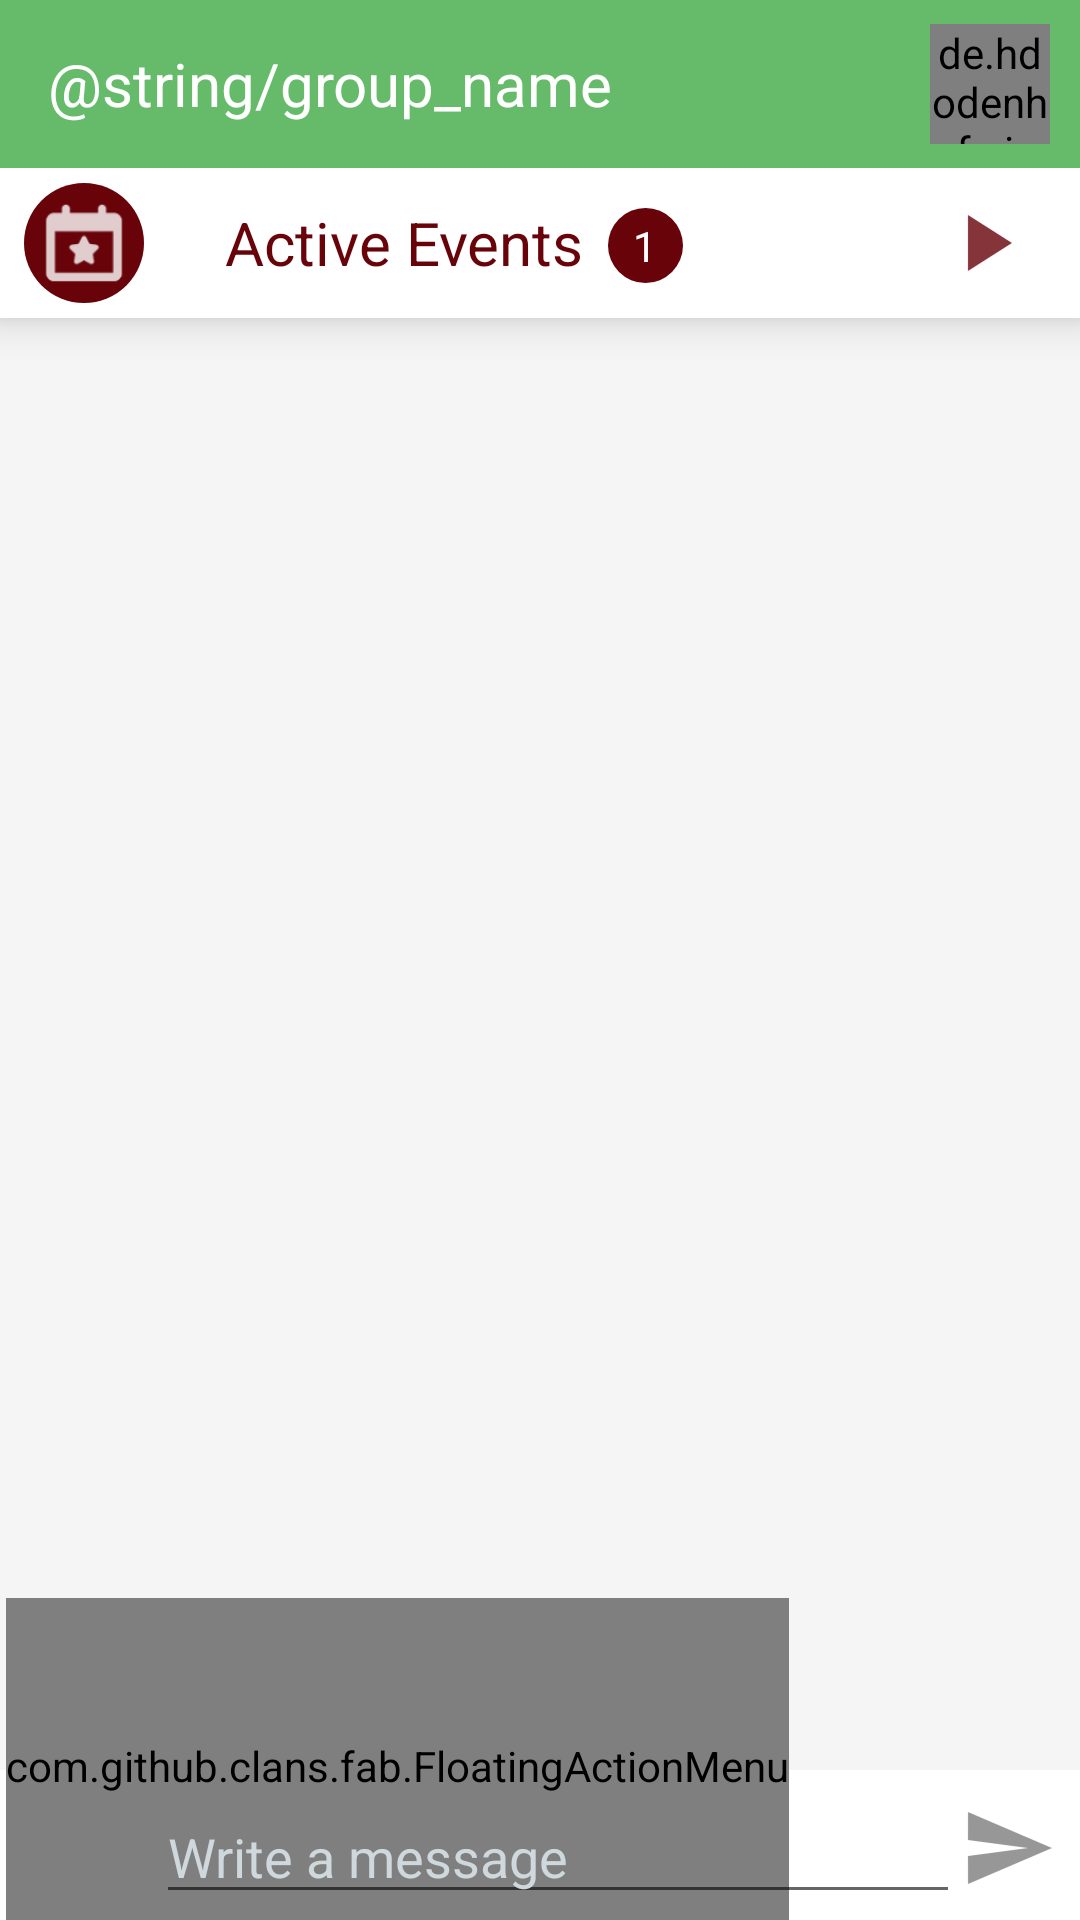

The Android layout XML behind this screen, and the referenced resources:
<!-- AndroidManifest.xml: application theme AppTheme -->
<!-- res/layout/chatroom_main.xml -->
<?xml version="1.0" encoding="utf-8"?>
<RelativeLayout xmlns:android="http://schemas.android.com/apk/res/android"
    android:layout_width="match_parent"
    android:layout_height="match_parent"
    xmlns:app="http://schemas.android.com/apk/res-auto"
    android:background="#ffffff"
    android:orientation="vertical"
    android:weightSum="1"
    android:clipToPadding="false"
    android:clickable="true"
    android:focusableInTouchMode="true">

    <ListView
        android:focusable="false"
        android:focusableInTouchMode="false"
        android:background="@color/light_grey"
        android:id="@+id/list"
        android:paddingTop="5dp"
        android:paddingBottom="5dp"
        android:layout_width="match_parent"
        android:layout_height="match_parent"
        android:divider="@android:color/transparent"
        android:dividerHeight="8dp"
        android:transcriptMode="alwaysScroll"
        android:paddingLeft="10dp"
        android:paddingRight="10dp"
        android:stackFromBottom="true"
        android:layout_marginBottom="50dp"
        android:layout_below="@+id/active_events" />

    <include layout="@layout/active_events_tab"
        android:id="@+id/active_events"
        android:layout_width="match_parent"
        android:layout_height="50dp"
        android:visibility="visible"
        android:layout_below="@+id/toolbar_chat"
        android:layout_alignParentLeft="true"
        android:layout_alignParentStart="true">
    </include>

    <android.support.v7.widget.Toolbar
        android:id="@+id/toolbar_chat"
        android:layout_width="match_parent"
        android:layout_height="?attr/actionBarSize"
        app:theme="@style/ToolBarStyle"
        android:background="@color/colorPrimary"
        android:elevation="8dp"
        >
        <LinearLayout
            android:layout_width="match_parent"
            android:layout_height="match_parent"
            android:id="@+id/chat_room_button"
            android:orientation="horizontal"
            android:layout_alignParentLeft="true"
            android:layout_alignParentStart="true">
            <TextView
                android:layout_height="wrap_content"
                android:layout_width="wrap_content"
                android:text="@string/group_name"
                android:layout_weight="4"
                android:id="@+id/room_name"
                android:visibility="visible"
                android:textColor="@color/white"
                android:maxLines="1"
                android:maxLength="26"
                android:ellipsize="end"
                android:layout_gravity="center_vertical"
                android:textSize="20sp"
                />
            <de.hdodenhof.circleimageview.CircleImageView
            android:id="@+id/group_image_view"
            android:layout_width="40dp"
            android:layout_height="40dp"
            android:layout_marginRight="10dp"
            android:layout_gravity="center_vertical"
            android:src="@drawable/multi_user"
            app:civ_border_color="@color/white"
            app:civ_border_width="0.5dp" />
            <TextView
                android:layout_width="wrap_content"
                android:layout_height="wrap_content"
                android:id="@+id/group_id_key"
                android:text="@string/sample"
                android:layout_weight="0"
                android:visibility="gone"/>
        </LinearLayout>
    </android.support.v7.widget.Toolbar>

    <View
        android:id="@+id/chat_background"
        android:visibility="gone"
        android:background="#4D000000"
        android:layout_width="match_parent"
        android:layout_height="match_parent"
        />

    <ImageView
        android:layout_width="match_parent"
        android:id="@+id/no_messages"
        android:layout_height="match_parent"
        android:src="@drawable/no_message"
        android:visibility="gone"/>

    <include
        android:id="@+id/input"
        android:elevation = "8dp"
        layout="@layout/activity_chat_room"
        android:layout_width="match_parent"
        android:layout_height="wrap_content"
        android:layout_alignParentBottom="true"
        android:layout_alignParentLeft="true"
        android:layout_alignParentStart="true" />
</RelativeLayout>
<!-- res/layout/active_events_tab.xml (included above) -->
<?xml version="1.0" encoding="utf-8"?>
<RelativeLayout
    xmlns:android="http://schemas.android.com/apk/res/android"
    xmlns:app="http://schemas.android.com/apk/res-auto"
    xmlns:tools="http://schemas.android.com/tools"
    android:layout_width="match_parent"
    android:layout_height="48dp"
    xmlns:fab="http://schemas.android.com/apk/res-auto"
    android:background="@color/white"
    android:theme="@style/ThemeOverlay.AppCompat.Dark"
    android:elevation="8dp"
    >

    <TextView
        android:layout_width="wrap_content"
        android:layout_height="wrap_content"
        android:text="Active Events"
        android:textColor="@color/colorAccent"
        android:textSize="20dp"
        android:id="@+id/textView3"
        tools:layout_editor_absoluteY="13dp"
        tools:layout_editor_absoluteX="109dp"
        android:layout_centerVertical="true"
        android:layout_toRightOf="@+id/imageView5"
        android:layout_toEndOf="@+id/imageView5"
        android:layout_marginLeft="27dp"
        android:layout_marginStart="27dp" />



    
        
        
        
        
        
        
        
        



   

    <ImageView
        android:id="@+id/imageView5"
        android:layout_width="40dp"
        android:layout_height="40dp"
        android:background="@drawable/my_circle_maroon"
        android:padding="3dp"
        android:src="@drawable/ic_ccalender_star"
        tools:layout_editor_absoluteY="5dp"
        app:layout_constraintLeft_toLeftOf="parent"
        android:layout_centerVertical="true"
        android:layout_alignParentLeft="true"
        android:layout_alignParentStart="true"
        android:layout_marginLeft="8dp"
        android:layout_marginStart="8dp" />



    

    <ImageView
        android:scaleY="-1"
        android:layout_width="wrap_content"
        android:layout_height="wrap_content"
        android:src="@drawable/ic_right_play_maroon"
        android:layout_gravity="top"
        android:id="@+id/imageView8"
        android:layout_marginEnd="16dp"
        android:layout_marginRight="16dp"
        app:layout_constraintRight_toRightOf="parent"
        app:layout_constraintBottom_toBottomOf="parent"
        app:layout_constraintTop_toTopOf="parent"
        android:layout_centerVertical="true"
        android:layout_alignParentRight="true"
        android:layout_alignParentEnd="true" />

   

    <TextView
        android:id="@+id/my_circle"
        android:layout_width="25dp"
        android:layout_height="25dp"
        android:layout_marginLeft="8dp"
        android:background="@drawable/my_circle_maroon"
        android:gravity="center"
        android:textColor="@color/white"
        android:text="1"
        android:visibility="visible"
        android:layout_marginStart="8dp"
        android:layout_alignBottom="@+id/textView3"
        android:layout_toRightOf="@+id/textView3"
        android:layout_toEndOf="@+id/textView3" />

</RelativeLayout>
<!-- res/layout/activity_chat_room.xml (included above) -->
<?xml version="1.0" encoding="utf-8"?>
<android.support.constraint.ConstraintLayout xmlns:android="http://schemas.android.com/apk/res/android"
    xmlns:app="http://schemas.android.com/apk/res-auto"
    xmlns:tools="http://schemas.android.com/tools"
    android:layout_width="match_parent"
    android:layout_height="match_parent"
    xmlns:fab="http://schemas.android.com/apk/res-auto"
    android:orientation="vertical"
    tools:context="example.com.groupeasy.activities.chatRoomActivity"
    android:gravity="bottom"
    android:elevation = "50dp"
    >

<com.github.clans.fab.FloatingActionMenu
    android:layout_width="wrap_content"
    android:layout_height="112dp"
    fab:menu_animationDelayPerItem="55"
    fab:menu_backgroundColor="@android:color/transparent"
    fab:menu_colorNormal="@color/colorAccent"
    fab:menu_colorPressed="@color/colorPrimary"
    fab:menu_colorRipple="@color/colorPrimary"
    fab:menu_fab_size="mini"
    fab:menu_icon="@drawable/ic_ccalender_star"
    fab:menu_labels_colorNormal="#333"
    fab:menu_labels_colorPressed="#444"
    fab:menu_labels_colorRipple="#66efecec"
    fab:menu_labels_cornerRadius="3dp"
    fab:menu_labels_ellipsize="none"
    fab:menu_fab_show_animation="@anim/fab_scale_up"
    fab:menu_fab_hide_animation="@anim/fab_scale_down"
    fab:menu_labels_hideAnimation="@anim/fab_slide_out_to_right"
    fab:menu_labels_maxLines="-1"
    fab:menu_labels_showAnimation="@anim/fab_slide_in_from_right"
    fab:menu_labels_showShadow="true"
    fab:menu_labels_singleLine="false"
    fab:menu_labels_textColor="#f2f1f1"
    fab:menu_labels_textSize="@dimen/primary_text_size"
    app:menu_openDirection="up"
    fab:menu_labels_position="right"
    fab:menu_shadowColor="#66aff198"
    fab:menu_showShadow="true"
    android:id="@+id/floatingActionMenu"
    android:layout_marginLeft="2dp"
    app:layout_constraintLeft_toLeftOf="parent"
    app:layout_constraintBottom_toBottomOf="parent"
    android:layout_marginBottom="-5dp"
    android:layout_marginStart="2dp">

            <com.github.clans.fab.FloatingActionButton
                android:id="@+id/fab_create_list"
                app:fab_colorNormal="#444"
                android:layout_width="wrap_content"
                android:layout_height="wrap_content"
                android:src="@drawable/my_circle"
                fab:fab_label="Create Event"
                fab:fab_size="mini"
                android:layout_marginBottom="0dp"
                app:layout_constraintBottom_toTopOf="@+id/floatingActionMenu"
                android:layout_marginLeft="5dp"
                app:layout_constraintLeft_toLeftOf="parent"
                />
</com.github.clans.fab.FloatingActionMenu>

    
        
        
        
        
        
        
        
        
        

        <EditText
            android:textColorHighlight="@color/grey"
            android:inputType="textMultiLine"
            android:id="@+id/message_content"
            android:minHeight="30dp"
            android:layout_width="0dp"
            android:layout_height="wrap_content"
            android:layout_marginStart="50dp"
            android:layout_gravity="bottom"
            android:hint="Write a message"
            android:maxLength="300"
            android:textColorHint="#CFD8DC"
            app:layout_constraintBottom_toBottomOf="parent"
            android:layout_marginBottom="2dp"
            android:layout_marginLeft="8dp"
            app:layout_constraintLeft_toLeftOf="@+id/floatingActionMenu"
            app:layout_constraintRight_toLeftOf="@+id/send_button"
            android:layout_marginRight="0dp"
            app:layout_constraintHorizontal_bias="1.0" />
    

                <ImageView
                    android:id="@+id/send_button"
                    android:layout_width="wrap_content"
                    android:layout_height="0dp"
                    android:src="@drawable/ic_image_send"
                    android:layout_weight="0"
                    android:layout_marginRight="8dp"
                    app:layout_constraintRight_toRightOf="parent"
                    app:layout_constraintBottom_toBottomOf="parent"
                    android:layout_marginBottom="8dp"
                    android:layout_marginEnd="8dp" />

    <View
        android:layout_width="0dp"
        android:layout_height="50dp"
        app:layout_constraintBottom_toBottomOf="parent"
        android:layout_marginBottom="-7dp"
        android:layout_marginLeft="-62dp"
        app:layout_constraintLeft_toLeftOf="parent"
        android:layout_marginStart="8dp"
        android:backgroundTint="@color/white"
        android:visibility="gone"/>

</android.support.constraint.ConstraintLayout>
<!-- resources referenced by this layout -->
<resources>
  <color name="colorAccent">#670309</color>
  <color name="colorPrimary">#66bb6a</color>
  <color name="grey">#c0c0c0</color>
  <color name="light_grey">#f5f5f5</color>
  <color name="white">#FFFFFF</color>
  <dimen name="primary_text_size">16sp</dimen>
  <!-- drawable ic_ccalender_star: png bitmap (drawable-hdpi, 572 bytes) -->
  <!-- drawable ic_image_send: png bitmap (drawable-hdpi, 624 bytes) -->
  <!-- drawable ic_right_play_maroon: png bitmap (drawable-hdpi, 420 bytes) -->
  <!-- drawable multi_user: png bitmap (drawable-xxhdpi, 8324 bytes) -->
  <!-- drawable my_circle (drawable) -->
  <?xml version="1.0" encoding="utf-8"?>
  <shape
      xmlns:android="http://schemas.android.com/apk/res/android"
      android:shape="oval">
  
      <stroke android:width="0.5dp" android:color="@color/black" />
  
      <solid
          android:color="@color/golden"/>
  
      <size
          android:width="25dp"
          android:height="25dp"/>
  </shape>
  <!-- drawable my_circle_maroon (drawable) -->
  <?xml version="1.0" encoding="utf-8"?>
  <shape
      xmlns:android="http://schemas.android.com/apk/res/android"
      android:shape="oval">
  
      
  
      <solid
          android:color="@color/colorAccent"/>
  
      <size
          android:width="20dp"
          android:height="20dp"/>
  </shape>
  <!-- drawable no_message: png bitmap (drawable-xhdpi, 41000 bytes) -->
  <string name="sample">sample</string>
  <style name="AppTheme" parent="Theme.AppCompat.Light.DarkActionBar">
          
          <item name="colorPrimary">@color/colorPrimary</item>
          <item name="colorPrimaryDark">@color/colorPrimaryDark</item>
          <item name="colorAccent">@color/colorAccent</item>
      </style>
  <color name="black">#000000</color>
  <color name="golden">#ffdf00</color>
  <color name="colorPrimaryDark">#2c7c32</color>
</resources>
